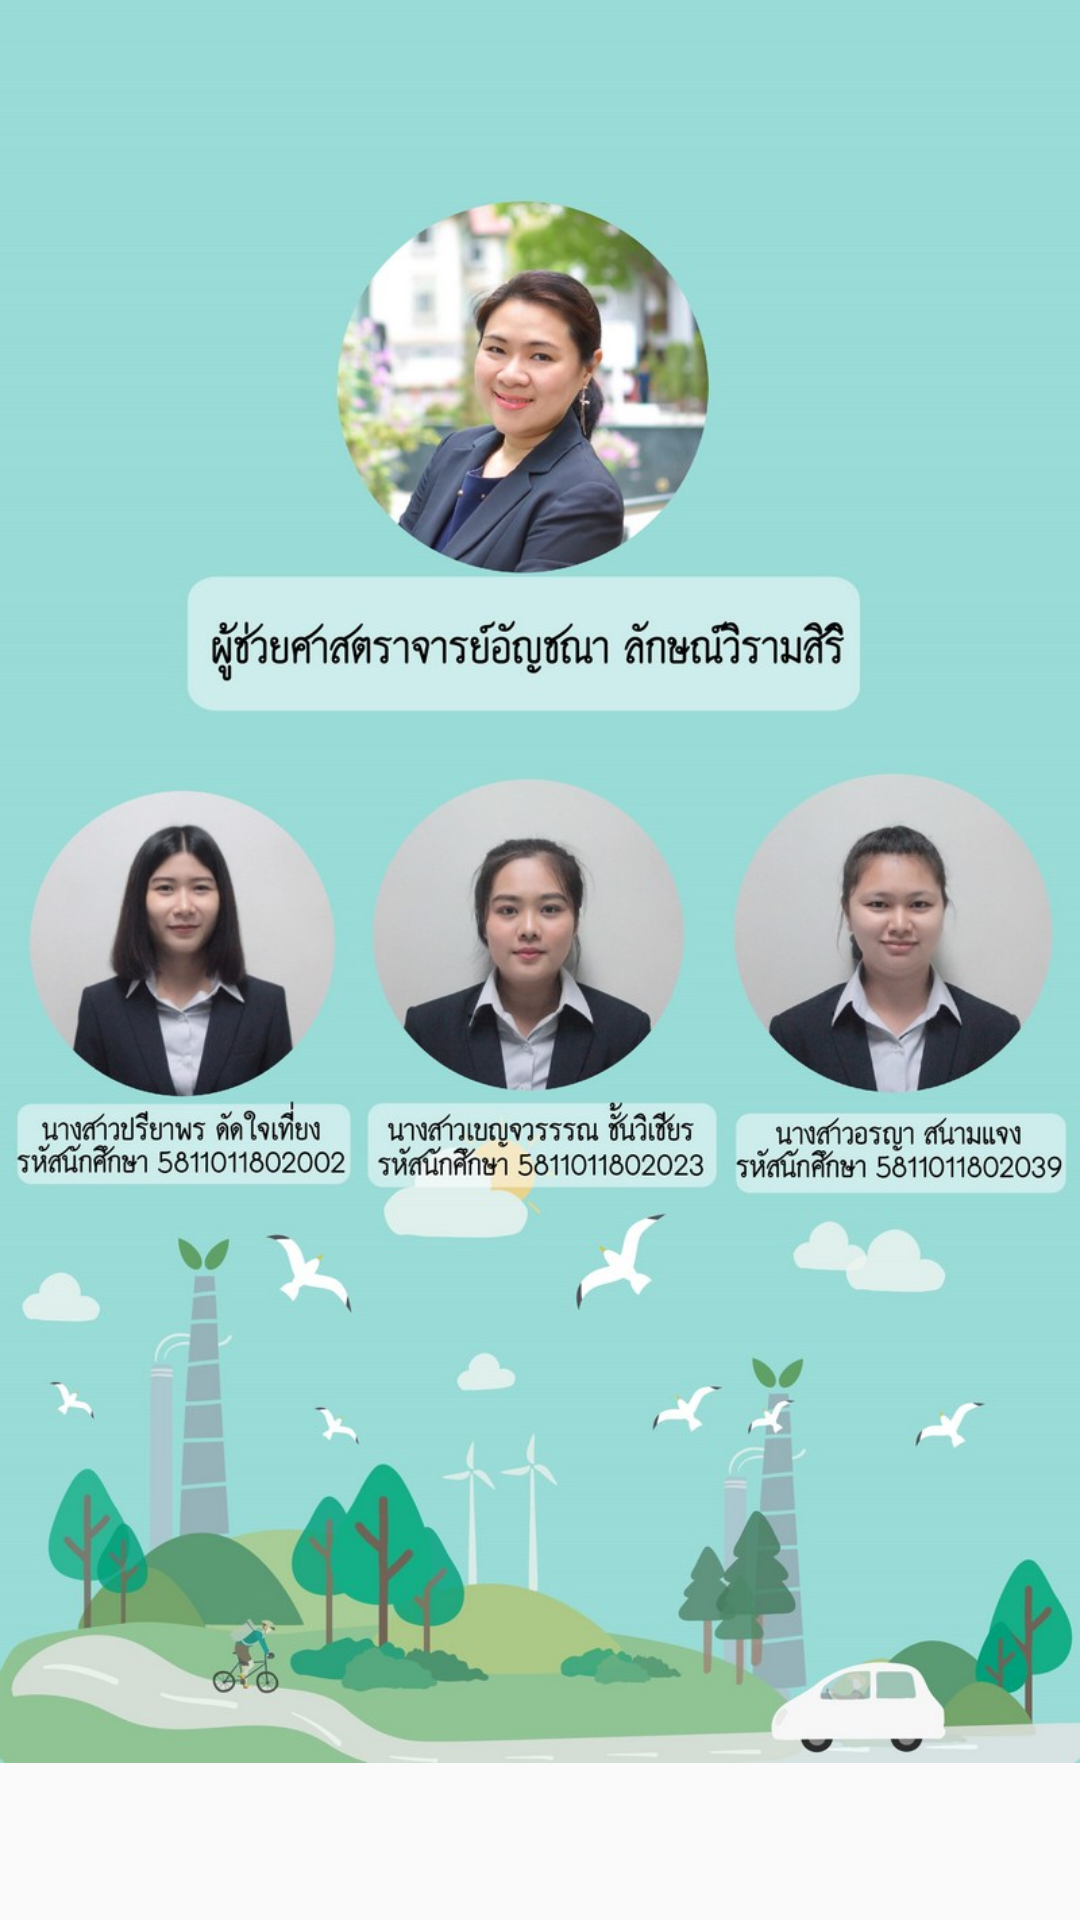

Reconstruct the res/layout file that produces this screen, plus the resources it refers to.
<!-- AndroidManifest.xml: application theme AppTheme -->
<!-- res/layout/fragment_dev.xml -->
<?xml version="1.0" encoding="utf-8"?>
<FrameLayout xmlns:android="http://schemas.android.com/apk/res/android"
             xmlns:tools="http://schemas.android.com/tools"
             android:layout_width="match_parent"
             android:layout_height="match_parent"
             tools:context=".fragment.DevFragment">

    <ScrollView
        android:layout_width="match_parent"
        android:layout_height="match_parent">

        <ImageView
            android:id="@+id/imageView2"
            android:layout_width="match_parent"
            android:layout_height="wrap_content"
            android:adjustViewBounds="true"
            android:src="@drawable/dev"/>

    </ScrollView>
</FrameLayout>
<!-- resources referenced by this layout -->
<resources>
  <!-- drawable dev: jpg bitmap (drawable, 153904 bytes) -->
  <style name="AppTheme" parent="Theme.AppCompat.Light.DarkActionBar">
          
          <item name="colorPrimary">@color/colorPrimary</item>
          <item name="colorPrimaryDark">@color/colorPrimaryDark</item>
          <item name="colorAccent">@color/colorAccent</item>
      </style>
  <color name="colorPrimary">#008577</color>
  <color name="colorPrimaryDark">#00574B</color>
  <color name="colorAccent">#D81B60</color>
</resources>
